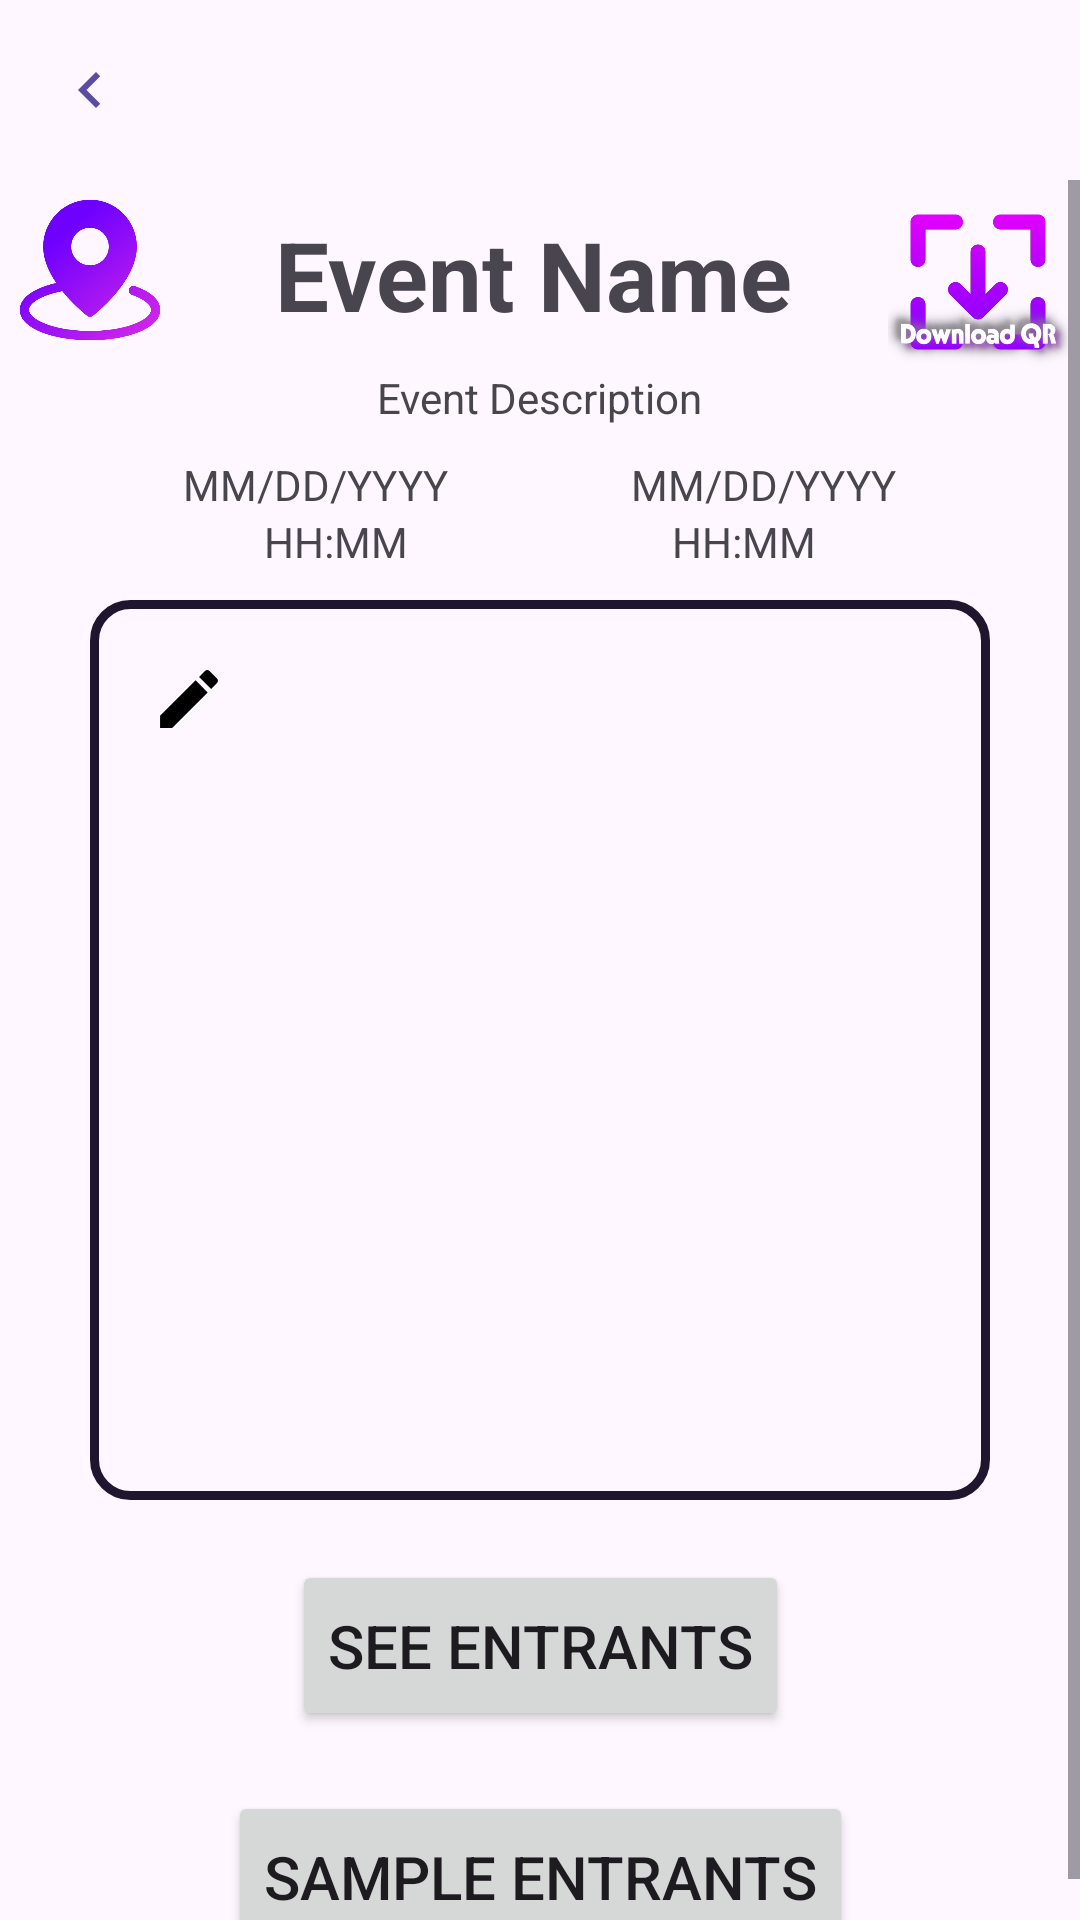

This screen was rendered from an Android layout file. Write that file and the resources it references.
<!-- AndroidManifest.xml: application theme Theme.LotteryEventSystem -->
<!-- res/layout/organizer_view_entrant_page.xml -->
<?xml version="1.0" encoding="utf-8"?>
<androidx.constraintlayout.widget.ConstraintLayout xmlns:android="http://schemas.android.com/apk/res/android"
    xmlns:app="http://schemas.android.com/apk/res-auto"
    xmlns:tools="http://schemas.android.com/tools"
    android:id="@+id/main"
    android:layout_width="match_parent"
    android:layout_height="match_parent"
    tools:context=".OrganizerEntrantListFragment">

    <FrameLayout
        android:id="@+id/header_fragment"
        android:layout_width="match_parent"
        android:layout_height="60dp"
        app:layout_constraintBottom_toTopOf="@id/scrollView"
        app:layout_constraintEnd_toEndOf="parent"
        app:layout_constraintHorizontal_bias="0.5"
        app:layout_constraintStart_toStartOf="parent"
        app:layout_constraintTop_toTopOf="parent">

        <ImageButton
            android:id="@+id/back_button"
            android:layout_width="60dp"
            android:layout_height="60dp"
            android:background="?attr/selectableItemBackgroundBorderless"
            android:scaleType="centerInside"
            android:contentDescription="Go Back"
            android:src="@drawable/ic_back_arrow" />

    </FrameLayout>

    <ScrollView
        android:id="@+id/scrollView"
        android:layout_width="0dp"
        android:layout_height="0dp"
        android:fillViewport="true"
        app:layout_constraintBottom_toBottomOf="parent"
        app:layout_constraintEnd_toEndOf="parent"
        app:layout_constraintStart_toStartOf="parent"
        app:layout_constraintTop_toBottomOf="@id/header_fragment">

        <androidx.constraintlayout.widget.ConstraintLayout
            android:id="@+id/event_detail_fragment"
            android:layout_width="match_parent"
            android:layout_height="0dp"
            app:layout_constraintEnd_toEndOf="parent"
            app:layout_constraintStart_toStartOf="parent"
            app:layout_constraintTop_toBottomOf="@id/header_fragment">

            <TextView
                android:id="@+id/event_name"
                android:layout_width="wrap_content"
                android:layout_height="wrap_content"
                android:layout_marginTop="10dp"
                android:layout_marginStart="65dp"
                android:layout_marginEnd="70dp"
                android:maxWidth="250dp"
                android:text="Event Name"
                android:textSize="32sp"
                android:textStyle="bold"
                app:layout_constraintBottom_toTopOf="@id/event_description"
                android:gravity="center"
                app:layout_constraintEnd_toEndOf="parent"
                app:layout_constraintStart_toStartOf="parent"
                app:layout_constraintTop_toTopOf="parent" />

        <TextView
            android:id="@+id/event_description"
            android:layout_width="wrap_content"
            android:layout_height="wrap_content"
            android:layout_marginTop="10dp"
            android:text="Event Description"
            app:layout_constraintBottom_toTopOf="@id/start_date"
            app:layout_constraintEnd_toEndOf="parent"
            app:layout_constraintStart_toStartOf="parent"
            app:layout_constraintTop_toBottomOf="@id/event_name" />

        <TextView
            android:id="@+id/start_date"
            android:layout_width="wrap_content"
            android:layout_height="wrap_content"
            android:layout_marginTop="10dp"
            android:text="MM/DD/YYYY"
            app:layout_constraintBottom_toTopOf="@id/event_start_time"
            app:layout_constraintEnd_toStartOf="@id/end_date"
            app:layout_constraintStart_toStartOf="parent"
            app:layout_constraintTop_toBottomOf="@id/event_description" />

        <TextView
            android:id="@+id/end_date"
            android:layout_width="wrap_content"
            android:layout_height="wrap_content"
            android:layout_marginTop="10dp"
            android:text="MM/DD/YYYY"
            app:layout_constraintBottom_toTopOf="@id/event_start_time"
            app:layout_constraintEnd_toEndOf="parent"
            app:layout_constraintStart_toEndOf="@id/start_date"
            app:layout_constraintTop_toBottomOf="@id/event_description" />

        <TextView
            android:id="@+id/event_start_time"
            android:layout_width="wrap_content"
            android:layout_height="wrap_content"
            android:text="HH:MM"
            app:layout_constraintEnd_toStartOf="@id/event_end_time"
            app:layout_constraintStart_toStartOf="parent"
            app:layout_constraintTop_toBottomOf="@id/start_date" />

        <TextView
            android:id="@+id/event_end_time"
            android:layout_width="wrap_content"
            android:layout_height="wrap_content"
            android:text="HH:MM"
            app:layout_constraintEnd_toEndOf="parent"
            app:layout_constraintStart_toEndOf="@id/event_start_time"
            app:layout_constraintTop_toBottomOf="@id/start_date" />

            <Button
                android:id="@+id/btnViewEntrants"
                android:layout_width="wrap_content"
                android:layout_height="wrap_content"
                android:layout_marginTop="20dp"
                android:textSize="20sp"
                android:paddingTop="15dp"
                android:paddingBottom="15dp"
                android:text="See Entrants"
                app:layout_constraintEnd_toEndOf="parent"
                app:layout_constraintStart_toStartOf="parent"
                app:layout_constraintTop_toBottomOf="@+id/poster_container" />

            <ImageButton
                android:id="@+id/btnViewMap"
                android:layout_width="50dp"
                android:layout_height="50dp"
                android:layout_marginStart="5dp"
                android:layout_marginTop="5dp"
                android:adjustViewBounds="true"
                android:background="?android:attr/selectableItemBackground"
                android:clickable="true"
                android:contentDescription="Map Icon"
                android:focusable="true"
                android:scaleType="centerInside"
                android:src="@drawable/location"
                android:tooltipText="Entrant Map"
                app:layout_constraintStart_toStartOf="parent"
                app:layout_constraintTop_toTopOf="parent" />

            <Button
                android:id="@+id/btnSample"
                android:layout_width="wrap_content"
                android:layout_height="wrap_content"
                android:layout_marginTop="20dp"
                android:textSize="20sp"
                android:paddingTop="15dp"
                android:paddingBottom="15dp"
                android:text="Sample Entrants"
                app:layout_constraintEnd_toEndOf="parent"
                app:layout_constraintStart_toStartOf="parent"
                app:layout_constraintTop_toBottomOf="@+id/btnViewEntrants" />

            <ImageButton
                android:id="@+id/downloadQR"
                android:layout_width="60dp"
                android:layout_height="60dp"
                android:layout_marginTop="4dp"
                android:layout_marginEnd="4dp"
                android:background="?android:attr/selectableItemBackground"
                android:clickable="true"
                android:focusable="true"

                android:scaleType="centerInside"
                android:src="@drawable/downloadqr"
                app:layout_constraintEnd_toEndOf="parent"
                app:layout_constraintTop_toTopOf="parent" />

            <FrameLayout
                android:id="@+id/poster_container"
                android:layout_width="300dp"
                android:layout_height="300dp"
                android:layout_marginTop="10dp"
                android:background="@drawable/poster_border"
                android:padding="3dp"
                app:layout_constraintEnd_toEndOf="parent"
                app:layout_constraintStart_toStartOf="parent"
                app:layout_constraintTop_toBottomOf="@+id/event_end_time">

                <ImageView
                    android:id="@+id/poster"
                    android:layout_width="299dp"
                    android:layout_height="299dp"
                    android:contentDescription="Poster"
                    android:scaleType="centerCrop"
                    app:shapeAppearanceOverlay="@style/RoundedPoster"/>

                <ImageButton
                    android:id="@+id/editEvent"
                    android:layout_width="60dp"
                    android:layout_height="60dp"
                    android:background="?android:attr/selectableItemBackground"
                    android:contentDescription="Edit button"
                    android:src="@drawable/edit_button"
                    android:tooltipText="Edit Event" />

            </FrameLayout>

        </androidx.constraintlayout.widget.ConstraintLayout>

    </ScrollView>

</androidx.constraintlayout.widget.ConstraintLayout>
<!-- resources referenced by this layout -->
<resources>
  <!-- drawable downloadqr: png bitmap (drawable, 112043 bytes) -->
  <!-- drawable edit_button (drawable) -->
  <vector xmlns:android="http://schemas.android.com/apk/res/android"
      android:width="30dp"
      android:height="30dp"
      android:viewportWidth="28"
      android:viewportHeight="28">
  
      
      <path
          android:pathData="M4,2h20c1.1,0 2,0.9 2,2v20c0,1.1 -0.9,2 -2,2h-20c-1.1,0 -2,-0.9 -2,-2v-20c0,-1.1 0.9,-2 2,-2z" />
  
      
      <group android:translateX="2" android:translateY="2">
          <path
              android:fillColor="#000000"
              android:pathData="M3,17.25V21h3.75L17.81,9.94l-3.75,-3.75L3,17.25zM20.71,7.04c0.39,-0.39 0.39,-1.02 0,-1.41l-2.34,-2.34c-0.39,-0.39 -1.02,-0.39 -1.41,0l-1.83,1.83 3.75,3.75 1.83,-1.83z" />
      </group>
  
  </vector>
  <!-- drawable ic_back_arrow (drawable) -->
  <?xml version="1.0" encoding="utf-8"?>
  <vector xmlns:android="http://schemas.android.com/apk/res/android"
      android:width="24dp"
      android:height="24dp"
      android:viewportWidth="24"
      android:viewportHeight="24"
      android:tint="#5B4BA4">
      <path
          android:fillColor="#5B4BA4"
          android:pathData="M15.41,7.41L14,6l-6,6 6,6 1.41,-1.41L10.83,12z" />
  </vector>
  <!-- drawable location: png bitmap (drawable, 34622 bytes) -->
  <!-- drawable poster_border (drawable) -->
  <shape xmlns:android="http://schemas.android.com/apk/res/android"
      android:shape="rectangle">
  
      <solid android:color="@android:color/transparent" />
  
      <stroke
          android:width="3dp"
          android:color="#1F152E" />  
  
      <corners android:radius="12dp" /> 
  
  </shape>
  <style name="RoundedPoster">
          <item name="cornerFamily">rounded</item>
          <item name="cornerSize">16dp</item>
      </style>
  <style name="Theme.LotteryEventSystem" parent="Base.Theme.LotteryEventSystem" />
  <style name="Base.Theme.LotteryEventSystem" parent="Theme.Material3.DayNight.NoActionBar">
          
          
      </style>
</resources>
